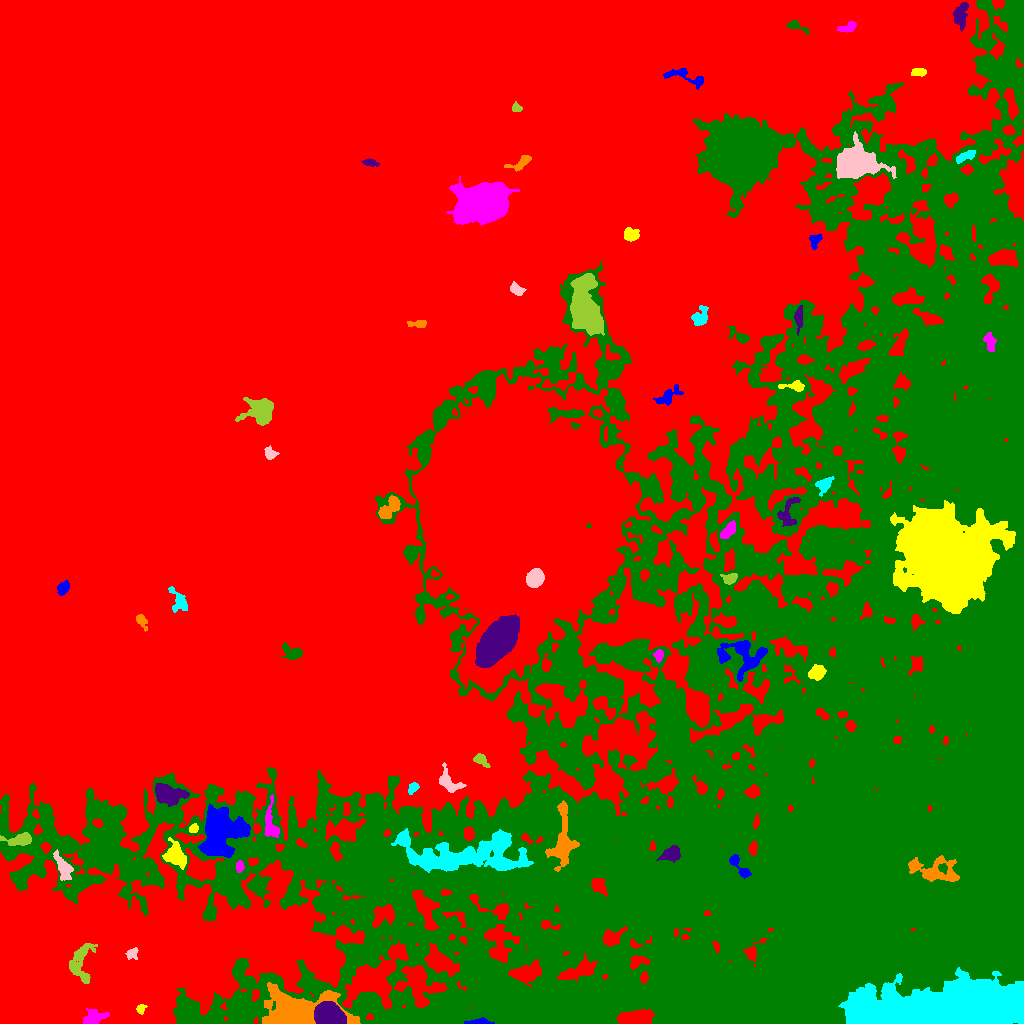

The file beside this chart, header and first rows:
ID, X, Y, A, B, theta, total_flux, mu_max, mu_median, mu_mean, R_fwhm, R_e, R10, R90, x_start, x_end, y_start, y_end, area, greylevel
0, 404.1, 600.3, 319.3, 215.6, 0.8817, 13642648, 48.0, 23.0, 22.24, 296.9, 285.6, 121.5, 405.9, 0, 1023, 0, 1023, 613538, 24.24
1, 478.3, 1.631, 6.725, 1.395, 0.05154, 293.0, 5.0, 2.0, 2.325, 4.297, 3.432, 1.382, 5.382, 464, 494, 0, 6, 126, 48.33
2, 141, 14.98, 2.489, 2.084, 0.9344, 266.0, 7.0, 3.0, 3.325, 3.29, 2.764, 0.9772, 4.334, 136, 147, 9, 19, 80, 33.33
3, 93.32, 5.039, 5.895, 3.321, 0.3391, 597.0, 7.0, 2.0, 2.203, 3.949, 4.478, 1.693, 8.098, 83, 109, 0, 15, 271, 32.2
4, 183.6, 17.13, 3.375, 1.911, 1.308, 271.0, 6.0, 2.0, 2.203, 4.184, 3.141, 1.262, 4.82, 179, 190, 10, 24, 123, 38.2
5, 328.6, 8.553, 6.683, 5.126, -0.2712, 14221, 43.0, 25.0, 23.05, 10.42, 7.695, 3.29, 11.35, 314, 346, 0, 22, 617, 69.05
6, 295.2, 10.99, 18.75, 9.041, 0.01542, 15882, 32.0, 6.0, 8.948, 9.966, 11.21, 4.107, 19.75, 262, 360, 0, 41, 1775, 44.95
7, 949.6, 17.31, 50.53, 10.24, 0.03494, 53775, 18.0, 7.0, 7.613, 30.39, 26.43, 10.54, 40.83, 838, 1023, 0, 56, 7064, 49.61
8, 132, 69.84, 3.229, 2.608, 0.6329, 352.0, 7.0, 3.0, 3.061, 3.7, 3.385, 1.262, 5.323, 125, 138, 64, 76, 115, 33.06
9, 81.27, 61.57, 11.71, 5.359, 1.503, 948.0, 5.0, 2.0, 1.877, 6.383, 6.457, 2.394, 10.85, 69, 97, 40, 80, 505, 31.88
10, 439.6, 61.57, 8.066, 4.482, -0.6117, 2812, 14.0, 4.0, 4.815, 6.699, 7.092, 2.646, 11.73, 424, 459, 47, 80, 584, 40.82
11, 738.9, 157.2, 8.697, 2.237, -0.8773, 573.0, 8.0, 2.0, 2.755, 4.406, 3.989, 1.493, 6.604, 729, 751, 145, 169, 208, 47.75
12, 174.4, 168.3, 5.699, 4.649, -0.9262, 2362, 16.0, 5.0, 5.803, 6.18, 5.917, 2.257, 9.69, 162, 186, 154, 186, 407, 38.8
13, 239.6, 156.3, 2.731, 1.823, 1.53, 238.0, 7.0, 2.0, 2.705, 3.09, 2.764, 0.9772, 4.334, 236, 244, 151, 163, 88, 43.7
14, 603.9, 165.3, 7.411, 3.48, -0.645, 909.0, 6.0, 3.0, 2.713, 7.569, 5.726, 2.326, 8.813, 592, 615, 152, 175, 335, 45.71
15, 671, 169.4, 5.094, 3.201, 0.3305, 786.0, 6.0, 3.0, 3.131, 7.047, 5.078, 2.034, 7.777, 656, 680, 161, 178, 251, 47.13
16, 935.4, 152.5, 13.27, 6.031, -0.1513, 2073, 8.0, 3.0, 2.953, 9.184, 8.195, 3.141, 12.75, 908, 959, 142, 168, 702, 48.95
17, 464.6, 170, 34.51, 9.254, 0.003106, 11010, 15.0, 4.0, 4.017, 8.538, 15.61, 5.557, 25.26, 391, 533, 151, 195, 2741, 44.02
18, 63.44, 155.5, 6.42, 2.924, -1.11, 1234, 13.0, 3.0, 4.086, 4.406, 4.787, 1.784, 8.156, 53, 73, 143, 174, 302, 38.09
19, 19.67, 183.8, 7.322, 2.637, 0.07699, 855.0, 8.0, 3.0, 3.167, 5.642, 4.886, 1.871, 7.818, 0, 31, 178, 191, 270, 40.17
20, 335.7, 172.2, 5.005, 2.169, -1.324, 420.0, 6.0, 3.0, 2.642, 5.171, 4.029, 1.596, 6.129, 330, 342, 163, 182, 159, 43.64
21, 221.6, 189.7, 12.15, 10.4, 0.9118, 9779, 16.0, 6.0, 6.135, 12.89, 12.51, 4.787, 19.48, 198, 250, 166, 219, 1594, 41.13
22, 193.3, 195, 2.247, 1.771, 0.5908, 197.0, 6.0, 3.0, 2.494, 3.656, 2.523, 0.9772, 3.949, 189, 198, 191, 200, 79, 39.49
23, 270.9, 198.6, 9.696, 3.37, -1.468, 992.0, 9.0, 3.0, 3.139, 4.406, 5.441, 1.954, 8.593, 264, 279, 186, 229, 316, 41.14
24, 102.5, 181.5, 14.25, 9.313, -1.531, 6309, 15.0, 4.0, 4.415, 7.715, 11.37, 4.068, 18.46, 82, 129, 153, 218, 1429, 37.41
25, 167.9, 229, 7.855, 4.208, -0.1467, 2623, 13.0, 4.0, 5.093, 6.864, 6.817, 2.585, 11.06, 155, 189, 217, 240, 515, 39.09
26, 562.8, 182.9, 16.19, 5.377, 1.508, 3304, 10.0, 4.0, 4.204, 9.184, 8.759, 3.338, 13.9, 545, 579, 152, 223, 786, 45.2
27, 412.8, 235.4, 3.069, 1.982, 0.9288, 246.0, 5.0, 2.0, 2.388, 3.949, 3.09, 1.128, 4.72, 408, 419, 229, 241, 103, 32.39
28, 448.3, 241.8, 7.241, 4.079, -0.8981, 809.0, 5.0, 3.0, 2.67, 7.114, 5.441, 2.257, 8.406, 439, 466, 231, 261, 303, 34.67
29, 480.3, 263.6, 4.027, 2.214, -0.6435, 283.0, 5.0, 2.0, 1.952, 3.785, 3.523, 1.262, 5.809, 473, 490, 256, 270, 145, 34.95
30, 262.2, 340.9, 5.053, 2.662, 1.079, 433.0, 5.0, 2.0, 2.042, 4.787, 4.26, 1.596, 6.817, 254, 272, 329, 350, 212, 32.04
31, 743.8, 368.2, 11.87, 8.925, -0.2385, 1624, 6.0, 2.0, 2.035, 8.777, 8.176, 3.141, 13.4, 717, 767, 342, 383, 798, 37.04
32, 816.4, 350.9, 3.931, 3.186, 0.5587, 884.0, 10.0, 4.0, 4.055, 5.202, 4.514, 1.784, 7.092, 808, 826, 343, 359, 218, 43.06
33, 658.8, 368, 2.795, 2.117, 1.339, 203.0, 4.0, 2.0, 2.01, 4.549, 3.038, 1.262, 4.687, 653, 663, 361, 374, 101, 37.01
34, 292.4, 370.9, 5.428, 3.315, -0.3419, 686.0, 7.0, 3.0, 3.062, 4.583, 4.951, 1.871, 7.569, 281, 302, 364, 381, 224, 32.06
35, 497.3, 382.3, 12.69, 6.235, 0.8976, 28086, 43.0, 16.0, 17.96, 13.54, 11.45, 4.687, 18.29, 475, 519, 356, 409, 1564, 70.96
36, 141.4, 402.3, 4.344, 2.132, -1.105, 361.0, 5.0, 3.0, 2.82, 4.618, 3.568, 1.493, 5.557, 136, 147, 392, 409, 128, 31.82
37, 178.6, 421.8, 6.521, 3.738, -1.13, 702.0, 6.0, 3.0, 2.753, 6.433, 5.109, 2.034, 7.939, 168, 187, 411, 437, 255, 31.75
38, 535, 445, 4.148, 3.663, 0.7468, 4180, 31.0, 13.0, 14.17, 6.155, 5.046, 2.111, 7.939, 526, 544, 436, 455, 295, 97.17
39, 729.8, 445, 3.66, 2.589, 0.07065, 416.0, 6.0, 3.0, 2.889, 5.078, 3.656, 1.382, 5.809, 720, 737, 439, 450, 144, 36.89
40, 832.3, 434.7, 2.767, 2.437, -1.474, 309.0, 6.0, 2.0, 2.207, 4.184, 3.241, 1.262, 5.14, 826, 838, 426, 442, 140, 39.21
41, 62.67, 434.9, 3.503, 2.483, 1.009, 391.0, 6.0, 3.0, 2.642, 5.046, 3.742, 1.493, 5.726, 57, 69, 428, 443, 148, 32.64
42, 943.5, 466.7, 21.67, 18.99, -0.7213, 67016, 38.0, 5.0, 7.879, 16.75, 22.4, 7.939, 41.41, 890, 1015, 410, 523, 8506, 45.88
43, 728.1, 493, 5.372, 2.457, 0.8555, 420.0, 4.0, 2.0, 2.176, 7.069, 4.687, 1.784, 6.979, 720, 735, 485, 503, 193, 36.18
44, 757.7, 285.9, 261, 176.8, 0.8897, 2508586, 29.0, 6.0, 7.324, 81.97, 180.8, 66.9, 289.7, 0, 1023, 0, 1023, 342538, 35.32
45, 788, 510.8, 8.883, 4.152, 1.337, 598.0, 5.0, 2.0, 1.948, 5.14, 5.352, 2.111, 8.63, 777, 800, 497, 526, 307, 36.95
46, 388.5, 514.5, 7.224, 3.442, 0.8737, 860.0, 7.0, 3.0, 2.774, 5.046, 5.499, 2.034, 8.649, 378, 400, 505, 528, 310, 35.77
47, 824.4, 538.7, 4.796, 3.061, 0.7934, 277.0, 4.0, 1.0, 1.421, 5.262, 3.909, 1.382, 6.206, 815, 834, 527, 547, 195, 37.42
48, 269.8, 569.6, 2.947, 2.41, -1.183, 331.0, 7.0, 2.0, 2.566, 3.338, 3.192, 1.262, 5.14, 264, 279, 564, 578, 129, 32.57
49, 258.8, 612.5, 8.349, 6.401, 0.1005, 2491, 9.0, 4.0, 3.992, 8.406, 8.215, 3.29, 12.49, 235, 273, 598, 626, 624, 32.99
50, 515.1, 507.3, 51, 41.57, -1.499, 937169, 180.0, 15.0, 21.23, 13.85, 51.23, 16.23, 95.33, 412, 650, 331, 649, 44145, 53.23
51, 667.9, 627.2, 7.554, 3.207, 0.5731, 802.0, 6.0, 3.0, 3.157, 7.464, 5.382, 2.185, 8.176, 653, 683, 618, 639, 254, 35.16
52, 794.5, 637.4, 6.104, 2.133, -0.009203, 375.0, 7.0, 2.0, 2.232, 3.038, 3.613, 1.262, 6.308, 778, 804, 632, 643, 168, 37.23
53, 989.7, 682.3, 4.623, 2.479, -1.384, 350.0, 5.0, 2.0, 2.035, 3.868, 3.868, 1.382, 6.507, 983, 996, 672, 691, 172, 41.03
54, 738.8, 687.7, 6.204, 2.473, -0.623, 306.0, 5.0, 1.0, 1.628, 3.385, 3.785, 1.382, 6.433, 727, 749, 680, 698, 188, 35.63
55, 798.6, 705.8, 6.152, 1.886, 1.531, 283.0, 4.0, 1.0, 1.636, 4.886, 4.068, 1.493, 6.723, 794, 802, 688, 718, 173, 36.64
56, 418.3, 699.7, 4.865, 1.789, 0.04094, 274.0, 5.0, 2.0, 2.192, 4.029, 3.385, 1.262, 5.202, 407, 426, 696, 703, 125, 32.19
57, 699.8, 705.9, 4.849, 3.569, 1.099, 614.0, 6.0, 2.0, 2.613, 5.809, 4.583, 1.784, 7.313, 691, 708, 698, 718, 235, 35.61
58, 516, 734.6, 3.746, 2.397, -0.6585, 417.0, 7.0, 3.0, 2.937, 3.989, 3.613, 1.382, 5.754, 510, 526, 728, 742, 142, 32.94
59, 585.8, 713.6, 13.9, 6.38, -1.394, 11773, 28.0, 6.0, 8.103, 9.407, 10.11, 3.827, 17.78, 570, 604, 688, 750, 1453, 41.1
... 16 more rows
